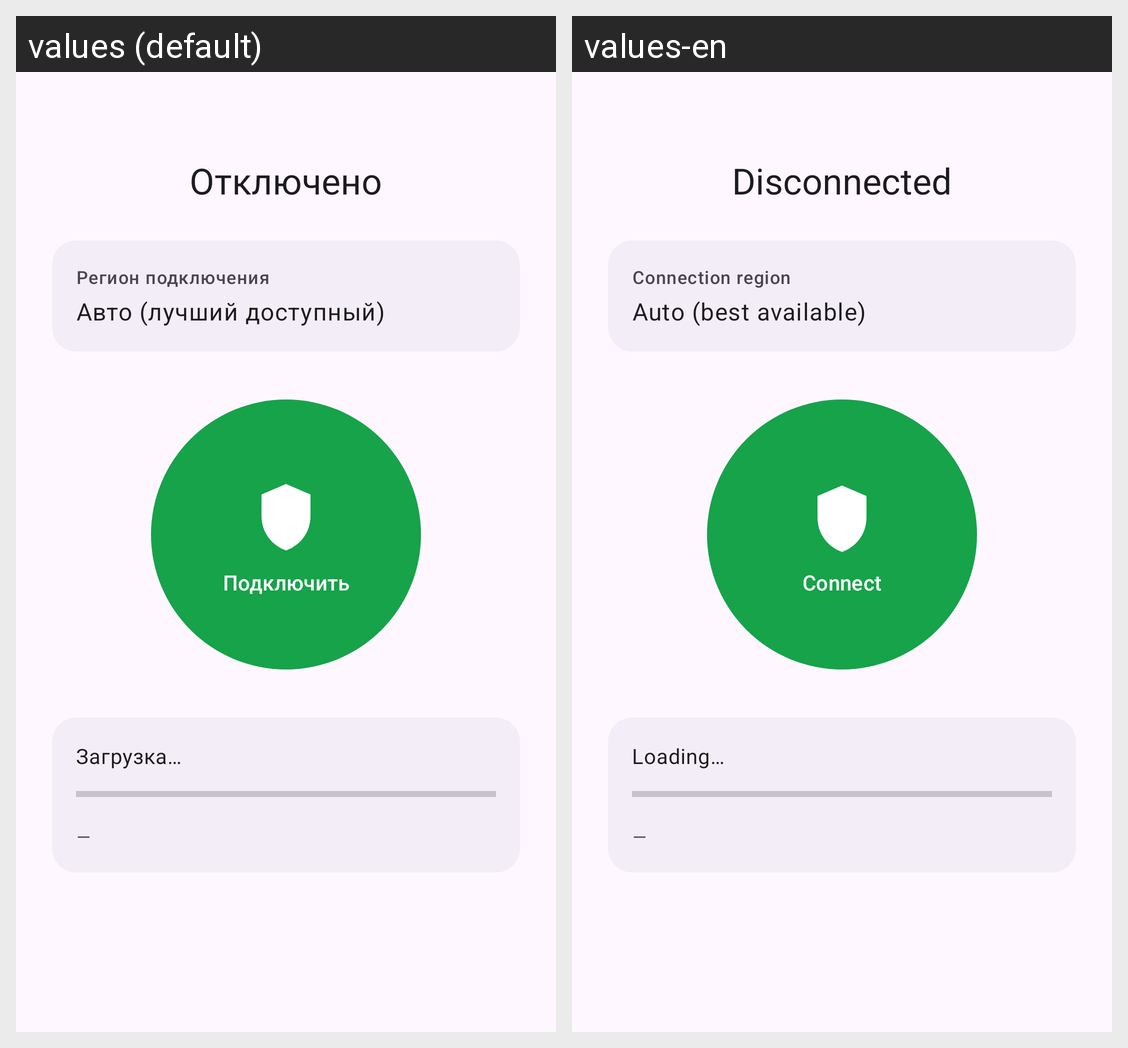

Strings drawn on this Android screen and how each of the app's shown locales translates them:
Android screen res/layout/fragment_connect.xml rendered under 2 locales, left to right: values (default), values-en. Device: Nexus 5 (rendered at 1080×1920; each locale shown at half size, 540×960, under a caption strip naming it); theme Theme.VpnApp.
Strings drawn on this screen, with the default value and each locale's value (text and hints the layout hard-codes, and strings that could not be matched under every locale, appear in the picture but are not listed):

state_disconnected
  values: Отключено
  values-en: Disconnected

region_picker_title
  values: Регион подключения
  values-en: Connection region

region_auto
  values: Авто (лучший доступный)
  values-en: Auto (best available)

connect_action
  values: Подключить
  values-en: Connect

loading
  values: Загрузка…
  values-en: Loading…

placeholder_dash
  values: —
  values-en: —
